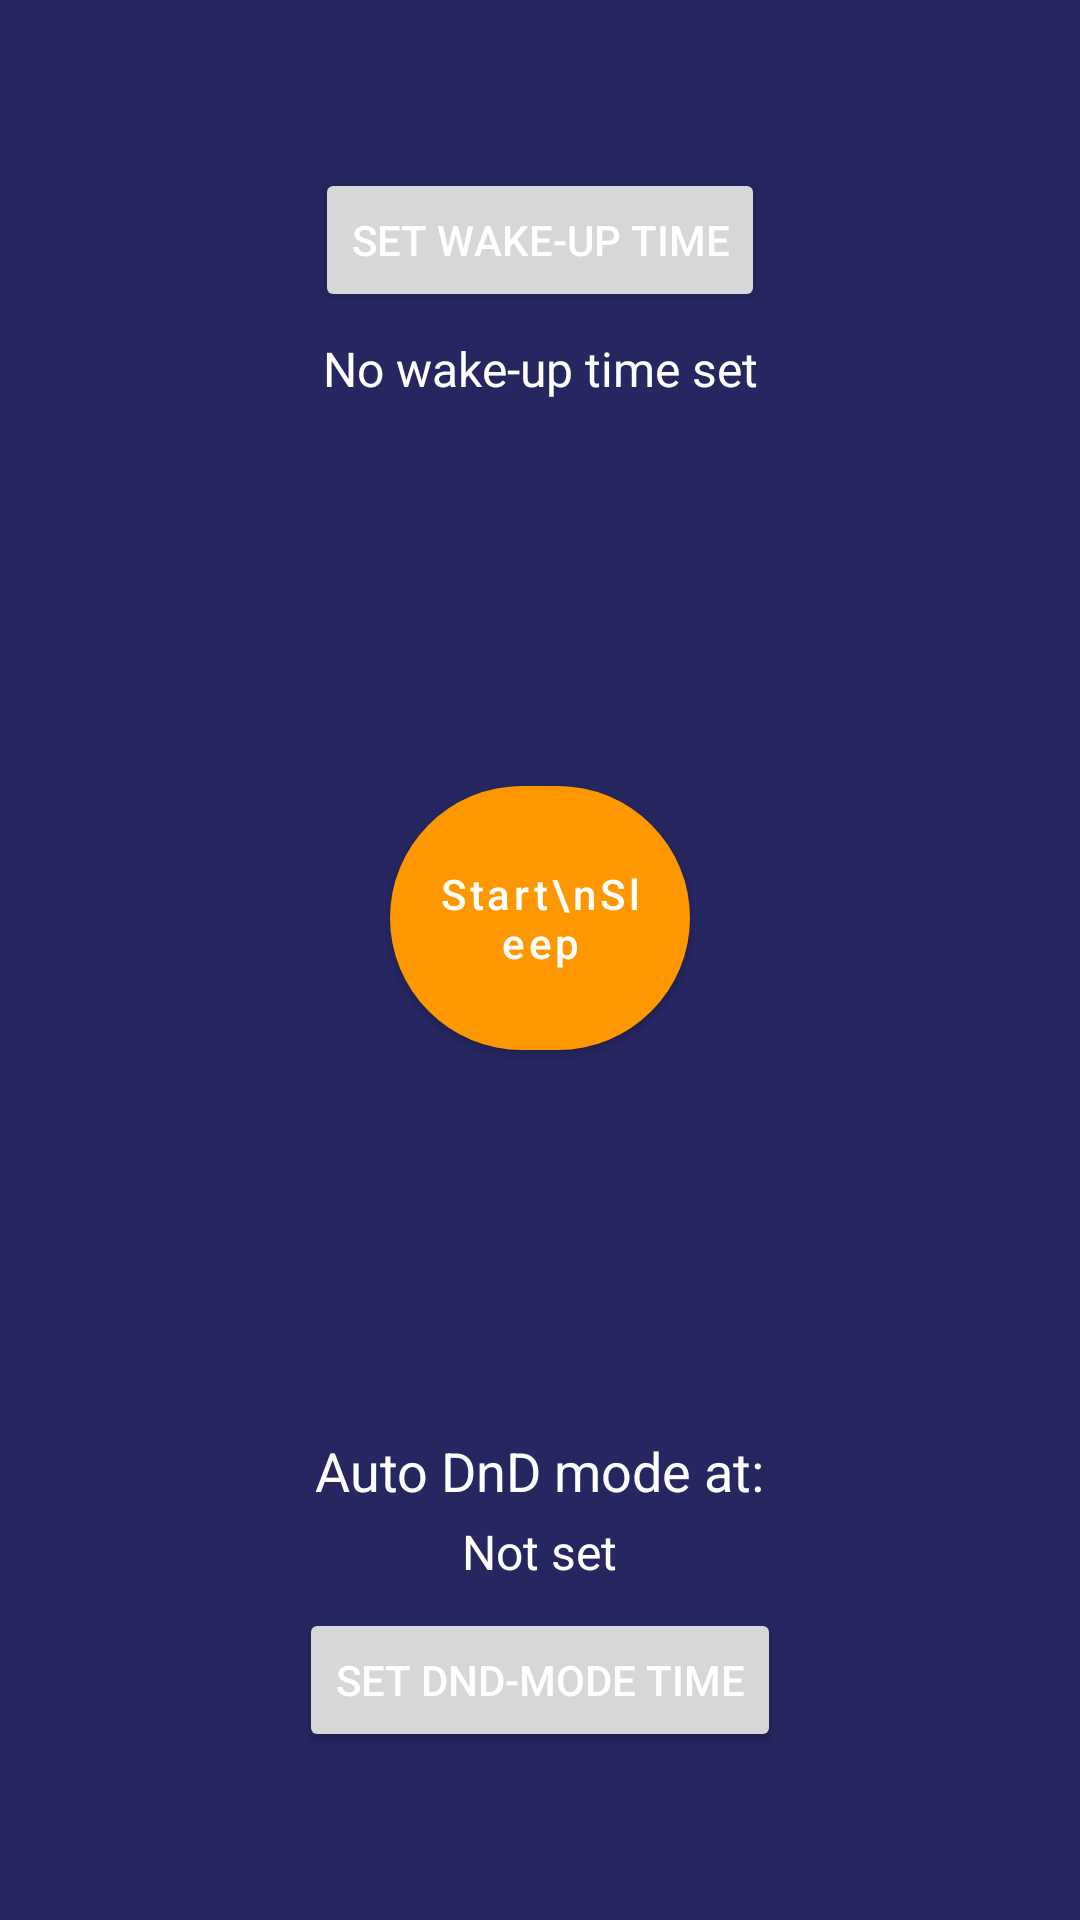

This screen was rendered from an Android layout file. Write that file and the resources it references.
<!-- AndroidManifest.xml: application theme Theme.SleepZen -->
<!-- res/layout/fragment_sleep.xml -->
<?xml version="1.0" encoding="utf-8"?>
<androidx.constraintlayout.widget.ConstraintLayout
    xmlns:android="http://schemas.android.com/apk/res/android"
    xmlns:app="http://schemas.android.com/apk/res-auto"
    android:id="@+id/sleep_container"
    android:layout_width="match_parent"
    android:layout_height="match_parent"
    android:padding="24dp">

    
    <Button
        android:id="@+id/btnPickTime"
        android:layout_width="wrap_content"
        android:layout_height="wrap_content"
        android:text="Set Wake-up Time"
        android:textColor="@color/white"
        app:layout_constraintTop_toTopOf="parent"
        app:layout_constraintStart_toStartOf="parent"
        app:layout_constraintEnd_toEndOf="parent"
        android:layout_marginTop="32dp" />

    
    <TextView
        android:id="@+id/tvChosenTime"
        android:layout_width="wrap_content"
        android:layout_height="wrap_content"
        android:text="No wake-up time set"
        android:textColor="@color/white"
        android:textSize="16sp"
        app:layout_constraintTop_toBottomOf="@id/btnPickTime"
        app:layout_constraintStart_toStartOf="parent"
        app:layout_constraintEnd_toEndOf="parent"
        android:layout_marginTop="8dp" />

    
    <com.google.android.material.button.MaterialButton
        android:id="@+id/btnStartSleep"
        android:layout_width="100dp"
        android:layout_height="100dp"
        android:text="Start\nSleep"
        android:textColor="@color/white"
        android:textAllCaps="false"
        app:cornerRadius="50dp"
        app:layout_constraintTop_toBottomOf="@id/tvChosenTime"
        app:layout_constraintBottom_toTopOf="@+id/dndContainer"
        app:layout_constraintStart_toStartOf="parent"
        app:layout_constraintEnd_toEndOf="parent"
        app:layout_constraintVertical_bias="0.5" />

    
    <LinearLayout
        android:id="@+id/dndContainer"
        android:layout_width="wrap_content"
        android:layout_height="wrap_content"
        android:orientation="vertical"
        android:gravity="center_horizontal"
        app:layout_constraintBottom_toBottomOf="parent"
        app:layout_constraintStart_toStartOf="parent"
        app:layout_constraintEnd_toEndOf="parent"
        android:layout_marginBottom="32dp">

        <TextView
            android:id="@+id/tvDarkModeLabel"
            android:layout_width="wrap_content"
            android:layout_height="wrap_content"
            android:text="Auto DnD mode at:"
            android:textSize="18sp"
            android:textColor="@color/white"
            android:layout_marginBottom="4dp"/>

        <TextView
            android:id="@+id/tvDarkModeTime"
            android:layout_width="wrap_content"
            android:layout_height="wrap_content"
            android:text="Not set"
            android:textSize="16sp"
            android:textColor="@color/white"
            android:layout_marginBottom="8dp"/>

        <Button
            android:id="@+id/btnPickDarkModeTime"
            android:layout_width="wrap_content"
            android:layout_height="wrap_content"
            android:text="Set DnD-Mode Time"
            android:textColor="@color/white"/>
    </LinearLayout>

</androidx.constraintlayout.widget.ConstraintLayout>
<!-- resources referenced by this layout -->
<resources>
  <color name="white">#FFFFFFFF</color>
  <style name="Theme.SleepZen" parent="Theme.MaterialComponents.Light.NoActionBar">
          
          <item name="colorPrimary">#FF9800</item>
          <item name="colorOnPrimary">#FFFFFF</item>
          <item name="colorSecondary">#FF9800</item>
          <item name="colorOnSecondary">@color/white</item>
  
          
          <item name="colorSurface">#262661</item>
          <item name="colorOnSurface">@color/white</item>
          <item name="android:colorBackground">#262661</item>
          <item name="colorOnBackground">@color/white</item>
  
          
          <item name="android:statusBarColor">@color/brandPrimaryDark</item>
          <item name="android:navigationBarColor">@color/white</item>
  
          
          <item name="textAppearanceHeadline1">@style/TextAppearance.SleepZen.Headline1</item>
          <item name="textAppearanceBody1">@style/TextAppearance.SleepZen.Body1</item>
  
          
          <item name="shapeAppearanceSmallComponent">@style/Shape.SleepZen.Small</item>
          <item name="shapeAppearanceMediumComponent">@style/Shape.SleepZen.Medium</item>
          <item name="shapeAppearanceLargeComponent">@style/Shape.SleepZen.Large</item>
      </style>
  <color name="brandPrimaryDark">#1976D2</color>
  <style name="TextAppearance.SleepZen.Headline1" parent="TextAppearance.MaterialComponents.Headline1">
          <item name="fontFamily">@font/roboto_medium</item>
          <item name="android:textSize">24sp</item>
      </style>
  <style name="TextAppearance.SleepZen.Body1" parent="TextAppearance.MaterialComponents.Body1">
          <item name="fontFamily">@font/roboto_regular</item>
          <item name="android:textSize">16sp</item>
      </style>
  <style name="Shape.SleepZen.Small" parent="ShapeAppearance.MaterialComponents.SmallComponent">
          <item name="cornerFamily">rounded</item>
          <item name="cornerSize">4dp</item>
      </style>
  <style name="Shape.SleepZen.Medium" parent="ShapeAppearance.MaterialComponents.MediumComponent">
          <item name="cornerFamily">rounded</item>
          <item name="cornerSize">8dp</item>
      </style>
  <style name="Shape.SleepZen.Large" parent="ShapeAppearance.MaterialComponents.LargeComponent">
          <item name="cornerFamily">rounded</item>
          <item name="cornerSize">16dp</item>
      </style>
</resources>
